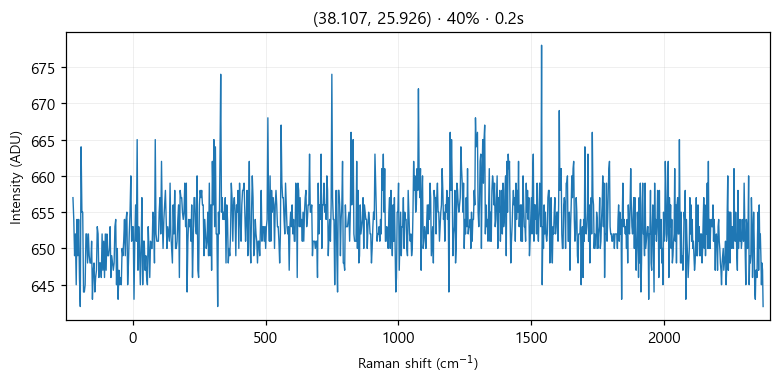

The data file committed next to this chart (first rows):
# laser_power_pct, 40
# exposure_time, 0.2
# laser_nm, 532
# mode, single
pixel, raman_shift_cm-1, wavelength_nm, intensity
0, -224.9, 525.7, 657
1, -221.9, 525.8, 654
2, -218.8, 525.9, 649
3, -215.7, 526, 652
4, -212.7, 526.1, 645
5, -209.6, 526.2, 654
6, -206.6, 526.2, 649
7, -203.5, 526.3, 654
8, -200.4, 526.4, 646
9, -197.4, 526.5, 642
10, -194.3, 526.6, 664
11, -191.3, 526.7, 655
12, -188.2, 526.7, 655
13, -185.2, 526.8, 644
14, -182.1, 526.9, 644
15, -179.1, 527, 645
16, -176, 527.1, 652
17, -173, 527.2, 652
18, -169.9, 527.3, 648
19, -166.9, 527.3, 652
20, -163.8, 527.4, 649
21, -160.8, 527.5, 648
22, -157.7, 527.6, 648
23, -154.7, 527.7, 651
24, -151.6, 527.8, 643
25, -148.6, 527.8, 647
26, -145.6, 527.9, 648
27, -142.5, 528, 644
28, -139.5, 528.1, 646
29, -136.5, 528.2, 647
30, -133.4, 528.3, 653
31, -130.4, 528.4, 652
32, -127.4, 528.4, 646
33, -124.3, 528.5, 648
34, -121.3, 528.6, 648
35, -118.3, 528.7, 646
36, -115.3, 528.8, 652
37, -112.2, 528.9, 647
38, -109.2, 528.9, 651
39, -106.2, 529, 646
40, -103.2, 529.1, 652
41, -100.1, 529.2, 647
42, -97.13, 529.3, 652
43, -94.11, 529.4, 649
44, -91.09, 529.5, 649
45, -88.08, 529.5, 650
46, -85.06, 529.6, 653
47, -82.05, 529.7, 646
48, -79.04, 529.8, 649
49, -76.03, 529.9, 648
50, -73.02, 530, 647
51, -70.01, 530, 648
52, -67, 530.1, 653
53, -64, 530.2, 654
54, -60.99, 530.3, 645
55, -57.99, 530.4, 650
... 968 more rows
